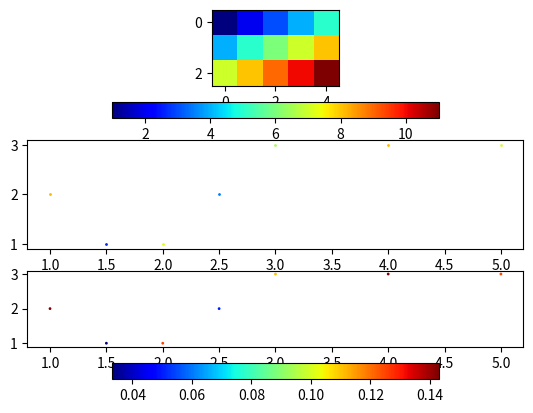

Write the Python code that produced this figure.
import matplotlib
import matplotlib.pyplot as plt
import numpy as np

# numlines = 128
# cols = matplotlib.cm.jet(np.arange(numlines))
#
# for i in np.linspace(0, numlines - 1, numlines):
#     col_idx = int(i)
#     plt.plot(np.arange(numlines), np.tile([i], numlines), linewidth=4, markersize=1, color=cols[col_idx, 0:3])
#
# plt.show()

#
# data = np.random.rand(100, 1)
# # the histogram of the data
# nbins = 5
# # n, bins, patches = plt.hist(rz, nbins, normed=1, facecolor='green', alpha=0.75)
# n, bins, patches = plt.hist(x=data, bins=nbins)
# # n, bins, patches = plt.hist(rz)
#
# plt.xlabel('yaw angle')
# plt.ylabel('frequency')
# plt.title('frequency of yaw angles of bounding box')
# plt.axis([-1, 2, 0, 50])
# # plt.grid(True)
#
# plt.show()
# # plt.savefig('angles.png')

fig = plt.figure()

Z = np.array([
    [1, 2, 3, 4, 5],
    [4, 5, 6, 7, 8],
    [7, 8, 9, 10, 11]
])

fig.add_subplot(3, 1, 1)
im = plt.imshow(Z, cmap='jet')
plt.colorbar(im, orientation='horizontal')

Z2 = np.array([
    [1, 2, 3, 4, 5, 2.5, 1.5],
    [2, 1, 3, 3, 3,   2,   1],
    [7, 8, 9, 7, 8,  20,  30]
])

velo_img = Z2[0:2, :].T
velo = Z2[2, :].T

minimum = 5
maximum = 80
cols = matplotlib.cm.jet(np.arange(256))  # jet is colormap, represented by lookup table
fig.add_subplot(3, 1, 2)

for i in range(np.size(velo_img, 0)):
    col_idx = int(round(256 * 5 / velo[i])) - 1
    plt.plot(velo_img[i, 0], velo_img[i, 1], 'o', linewidth=4, markersize=1, color=cols[col_idx, 0:3])

fig.add_subplot(3, 1, 3)
Z2[2, :] = 1 / Z2[2, :]
im = plt.scatter(x=Z2[0, :], y=Z2[1, :], c=Z2[2, :], cmap='jet', marker='o', s=1)

plt.colorbar(im, orientation='horizontal')
plt.show()
